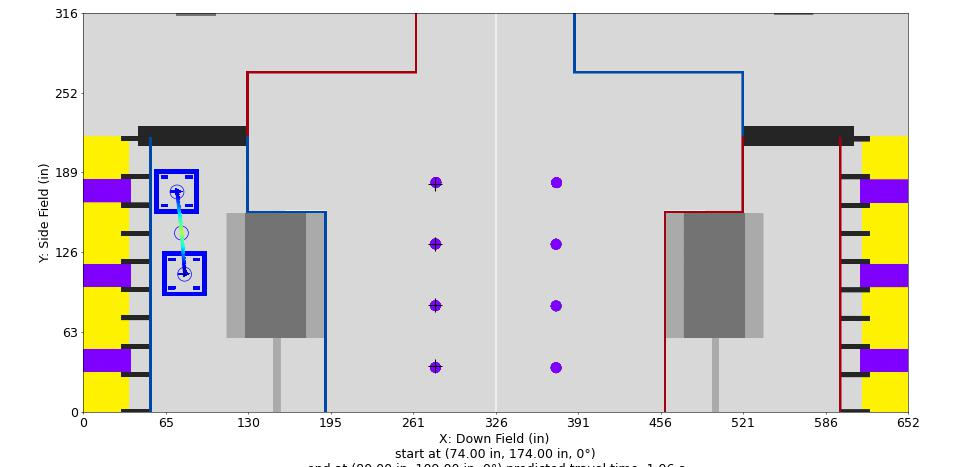

Values plotted in this chart, from the file beside it:
Distance (in), Time (s), X (in), Y (in), Velocity (in/s), Orientation (deg), Touch, Rotational Velocity (deg/s), Way X (in), Way Y (in), Way Velocity (in/s), Way Orientation (deg), Way Turn Radius (in), Touch this Point
0.0, 0.0, 74.0, 174.0, 12.0, 0.0, 0, 0.0, 74.0, 174.0, 12.0, 0.0, 3.0, 0
1, 0.07527, 74.11, 173, 14.57, 0.0, 0, 0.0, 77.5, 141.5, 96.0, 0.0, 3.0, 0
2, 0.1383, 74.21, 172, 17.14, 0.0, 0, 0.0, 80.0, 109.0, 0.0, 0.0, 3.0, 0
3, 0.1926, 74.32, 171, 19.71, 0.0, 0, 0.0, , , , , , 
4, 0.2403, 74.43, 170, 22.28, 0.0, 0, 0.0, , , , , , 
5, 0.2827, 74.54, 169, 24.85, 0.0, 0, 0.0, , , , , , 
6, 0.321, 74.64, 168, 27.42, 0.0, 0, -0.0, , , , , , 
7, 0.3558, 74.75, 167, 29.99, 0.0, 0, -0.0, , , , , , 
8, 0.3878, 74.86, 166, 32.56, 0.0, 0, -0.0, , , , , , 
9, 0.4173, 74.96, 165.1, 35.13, 0.0, 0, -0.0, , , , , , 
10, 0.4448, 75.07, 164.1, 37.7, 0.0, 0, -0.0, , , , , , 
11, 0.4704, 75.18, 163.1, 40.27, 0.0, 0, -0.0, , , , , , 
12, 0.4945, 75.28, 162.1, 42.84, 0.0, 0, -0.0, , , , , , 
13, 0.5172, 75.39, 161.1, 45.41, 0.0, 0, -0.0, , , , , , 
14, 0.5386, 75.5, 160.1, 47.98, 0.0, 0, 0.0, , , , , , 
15, 0.5589, 75.61, 159.1, 50.55, 0.0, 0, 0.0, , , , , , 
16, 0.5782, 75.71, 158.1, 53.12, 0.0, 0, 0.0, , , , , , 
17, 0.5966, 75.82, 157.1, 55.69, 0.0, 0, 0.0, , , , , , 
18, 0.6141, 75.93, 156.1, 58.26, 0.0, 0, 0.0, , , , , , 
19, 0.6309, 76.03, 155.1, 60.83, 0.0, 0, 0.0, , , , , , 
20, 0.647, 76.14, 154.1, 63.4, 0.0, 0, 0.0, , , , , , 
21, 0.6625, 76.25, 153.1, 65.96, 0.0, 0, 0.0, , , , , , 
22, 0.6773, 76.36, 152.1, 68.53, 0.0, 0, 0.0, , , , , , 
23, 0.6917, 76.46, 151.1, 71.1, 0.0, 0, 0.0, , , , , , 
24, 0.7055, 76.57, 150.1, 73.67, 0.0, 0, 0.0, , , , , , 
25, 0.7188, 76.68, 149.1, 76.24, 0.0, 0, 0.0, , , , , , 
26, 0.7317, 76.78, 148.1, 78.81, 0.0, 0, 0.0, , , , , , 
27, 0.7442, 76.89, 147.2, 81.38, 0.0, 0, 0.0, , , , , , 
28, 0.7563, 77, 146.2, 83.95, 0.0, 0, 0.0, , , , , , 
29, 0.768, 77.11, 145.2, 86.52, 0.0, 0, 0.0, , , , , , 
30, 0.7794, 77.21, 144.2, 89.09, 0.0, 0, 0.0, , , , , , 
31, 0.7905, 77.32, 143.2, 91.66, 0.0, 0, 0.0, , , , , , 
32, 0.8012, 77.43, 142.2, 94.23, 0.0, 0, 0.0, , , , , , 
32.69, 0.8086, 77.5, 141.5, 92.24, 0.0, 0, 0.0, , , , , , 
33.69, 0.8196, 77.58, 140.5, 89.35, 0.0, 0, 0.0, , , , , , 
34.69, 0.831, 77.65, 139.5, 86.46, 0.0, 0, 0.0, , , , , , 
35.69, 0.8428, 77.73, 138.5, 83.57, 0.0, 0, 0.0, , , , , , 
36.69, 0.8549, 77.81, 137.5, 80.68, 0.0, 0, 0.0, , , , , , 
37.69, 0.8676, 77.88, 136.5, 77.79, 0.0, 0, 0.0, , , , , , 
38.69, 0.8807, 77.96, 135.5, 74.9, 0.0, 0, 0.0, , , , , , 
39.69, 0.8943, 78.04, 134.5, 72.01, 0.0, 0, 0.0, , , , , , 
40.69, 0.9085, 78.11, 133.5, 69.12, 0.0, 0, 0.0, , , , , , 
41.69, 0.9232, 78.19, 132.5, 66.23, 0.0, 0, 0.0, , , , , , 
42.69, 0.9387, 78.27, 131.5, 63.33, 0.0, 0, 0.0, , , , , , 
43.69, 0.9548, 78.34, 130.5, 60.44, 0.0, 0, 0.0, , , , , , 
44.69, 0.9718, 78.42, 129.5, 57.55, 0.0, 0, 0.0, , , , , , 
45.69, 0.9896, 78.5, 128.5, 54.66, 0.0, 0, 0.0, , , , , , 
46.69, 1.008, 78.57, 127.5, 51.77, 0.0, 0, 0.0, , , , , , 
47.69, 1.028, 78.65, 126.5, 48.88, 0.0, 0, 0.0, , , , , , 
48.69, 1.049, 78.73, 125.5, 45.99, 0.0, 0, 0.0, , , , , , 
49.69, 1.072, 78.8, 124.6, 43.1, 0.0, 0, 0.0, , , , , , 
50.69, 1.096, 78.88, 123.6, 40.21, 0.0, 0, 0.0, , , , , , 
51.69, 1.122, 78.96, 122.6, 37.32, 0.0, 0, 0.0, , , , , , 
52.69, 1.149, 79.03, 121.6, 34.43, 0.0, 0, 0.0, , , , , , 
53.69, 1.18, 79.11, 120.6, 31.53, 0.0, 0, 0.0, , , , , , 
54.69, 1.213, 79.19, 119.6, 28.64, 0.0, 0, -0.0, , , , , , 
55.69, 1.25, 79.26, 118.6, 25.75, 0.0, 0, -0.0, , , , , , 
56.69, 1.291, 79.34, 117.6, 22.86, 0.0, 0, -0.0, , , , , , 
57.69, 1.338, 79.42, 116.6, 19.97, 0.0, 0, -0.0, , , , , , 
58.69, 1.392, 79.49, 115.6, 17.08, 0.0, 0, -0.0, , , , , , 
... 7 more rows
